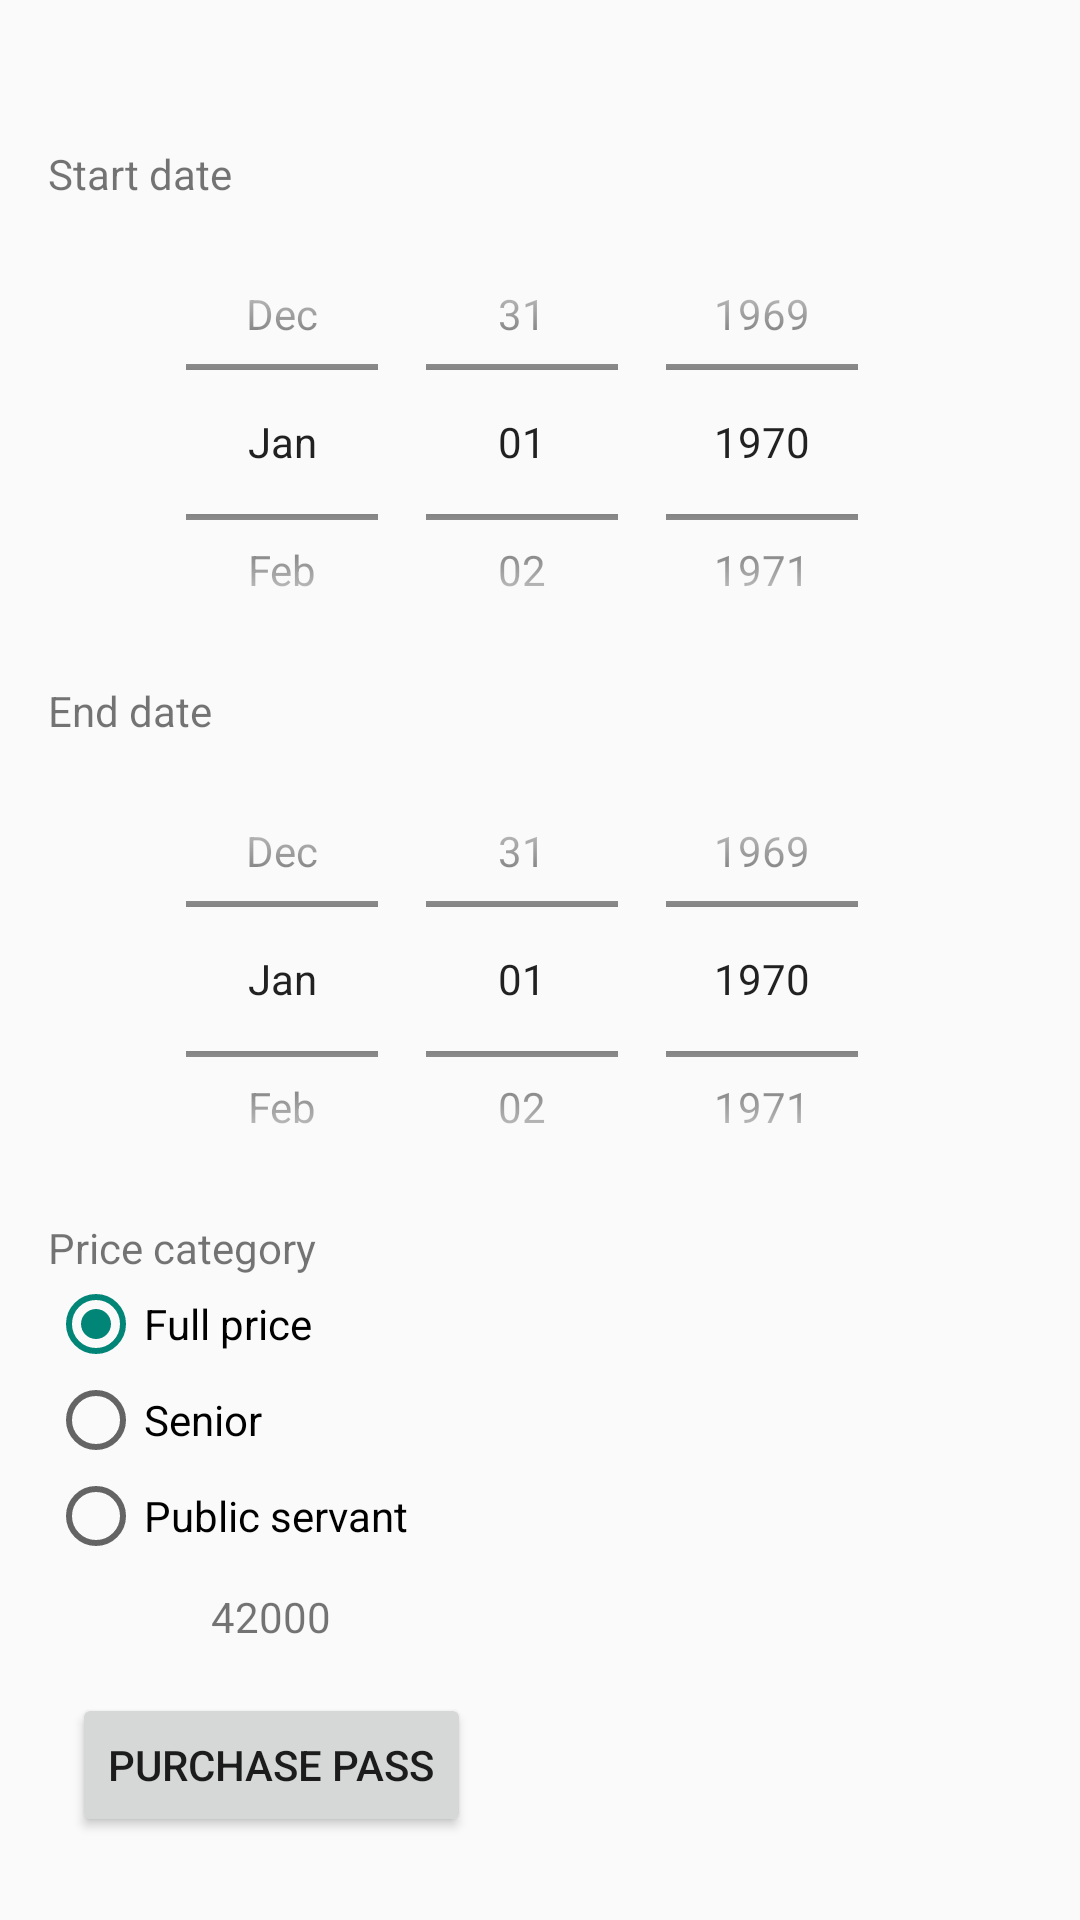

This screen was rendered from an Android layout file. Write that file and the resources it references.
<!-- AndroidManifest.xml: application theme Theme.PublicTransport -->
<!-- res/layout/activity_details.xml -->
<?xml version="1.0" encoding="utf-8"?>
<ScrollView xmlns:android="http://schemas.android.com/apk/res/android"
    xmlns:tools="http://schemas.android.com/tools"
    android:layout_width="match_parent"
    android:layout_height="match_parent"
    android:clipToPadding="false"
    android:padding="16dp"
    android:scrollbarStyle="outsideInset"
    tools:context=".DetailsActivity">

    <LinearLayout
        android:layout_width="match_parent"
        android:layout_height="wrap_content"
        android:orientation="vertical">
        <TextView
            android:id="@+id/tvTicketType"
            android:layout_width="wrap_content"
            android:layout_height="wrap_content"
            android:layout_gravity="center"
            android:textSize="24sp"
            tools:text="Bus ticket" />

        <TextView
            android:layout_width="wrap_content"
            android:layout_height="wrap_content"
            android:text="@string/start_date" />
        <DatePicker
            android:id="@+id/dpStartDate"
            android:layout_width="match_parent"
            android:layout_height="160dp"
            android:calendarViewShown="false"
            android:datePickerMode="spinner" />

        <TextView
            android:layout_width="wrap_content"
            android:layout_height="wrap_content"
            android:text="@string/end_date" />
        <DatePicker
            android:id="@+id/dpEndDate"
            android:layout_width="match_parent"
            android:layout_height="160dp"
            android:calendarViewShown="false"
            android:datePickerMode="spinner" />

        <TextView
            android:layout_width="wrap_content"
            android:layout_height="wrap_content"
            android:text="@string/price_category" />
        <RadioGroup
            android:id="@+id/rgPriceCategory"
            android:layout_width="wrap_content"
            android:layout_height="wrap_content">

            <RadioButton
                android:id="@+id/rbFullPrice"
                android:layout_width="wrap_content"
                android:layout_height="wrap_content"
                android:checked="true"
                android:text="@string/full_price" />

            <RadioButton
                android:id="@+id/rbSenior"
                android:layout_width="wrap_content"
                android:layout_height="wrap_content"
                android:text="@string/senior" />

            <RadioButton
                android:id="@+id/rbPublicServant"
                android:layout_width="wrap_content"
                android:layout_height="wrap_content"
                android:text="@string/public_servant" />

            <TextView
                android:id="@+id/tvPrice"
                android:layout_width="wrap_content"
                android:layout_height="wrap_content"
                android:layout_gravity="center"
                android:layout_margin="8dp"
                android:text="@string/_42000" />

            <Button
                android:id="@+id/btnPurchase"
                android:layout_width="wrap_content"
                android:layout_height="wrap_content"
                android:layout_gravity="center"
                android:layout_margin="8dp"
                android:text="@string/purchase_pass" />

        </RadioGroup>
    </LinearLayout>

</ScrollView>
<!-- resources referenced by this layout -->
<resources>
  <string name="_42000">42000</string>
  <string name="end_date">End date</string>
  <string name="full_price">Full price</string>
  <string name="price_category">Price category</string>
  <string name="public_servant">Public servant</string>
  <string name="purchase_pass">Purchase pass</string>
  <string name="senior">Senior</string>
  <string name="start_date">Start date</string>
  <style name="Theme.PublicTransport" parent="android:Theme.Material.Light.NoActionBar" />
</resources>
